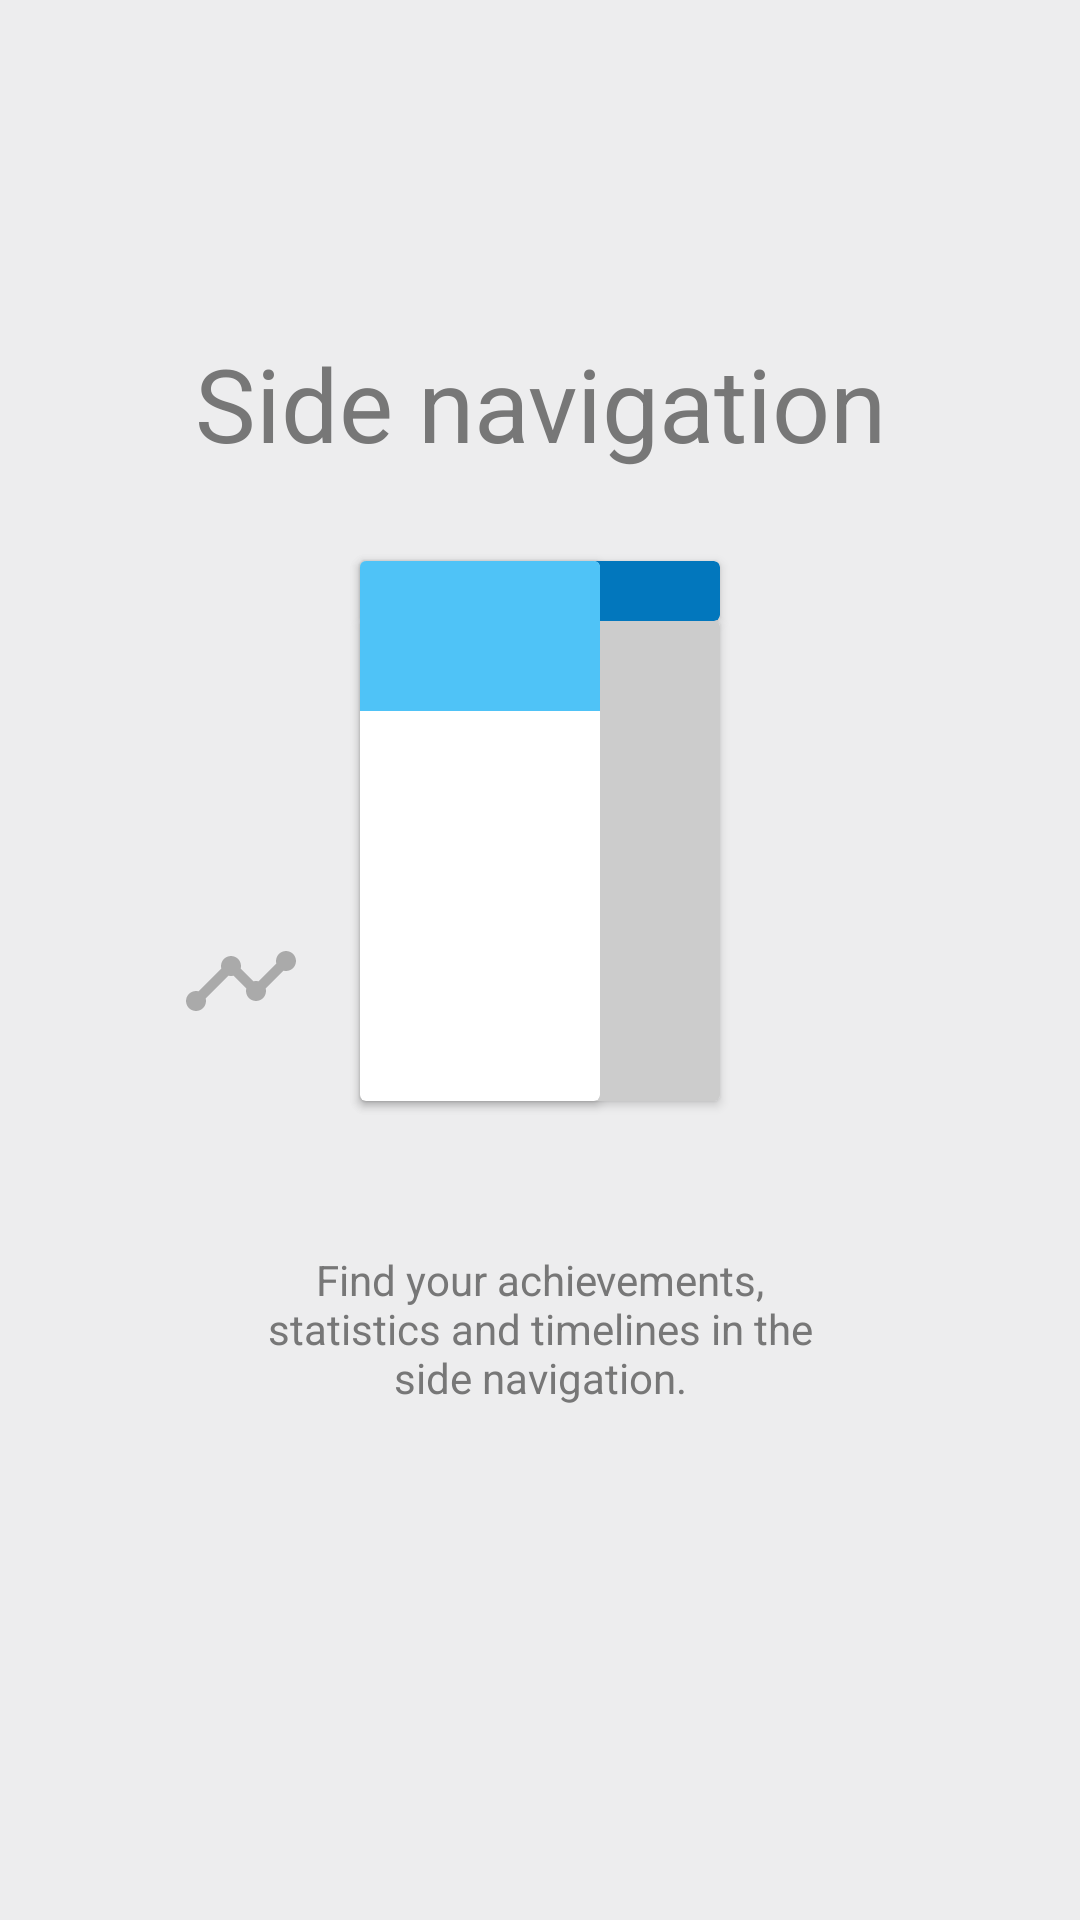

The Android layout XML behind this screen, and the referenced resources:
<!-- AndroidManifest.xml: application theme AppTheme -->
<!-- res/layout/fragment_navigation_help.xml -->
<LinearLayout xmlns:android="http://schemas.android.com/apk/res/android"
    xmlns:tools="http://schemas.android.com/tools"
    android:id="@+id/navigation_help_root_layout"
    android:layout_width="match_parent"
    android:layout_height="match_parent"
    android:gravity="center"
    android:paddingStart="20dp"
    android:paddingEnd="20dp"
    android:background="@color/background_grey"
    android:orientation="vertical"
    tools:context="io.github.celestialphineas.sanxing.UISupportActivities.QuoteFragment">

    <TextView
        android:layout_width="match_parent"
        android:layout_height="wrap_content"
        android:layout_marginTop="-40dp"
        android:text="@string/help_title_nav"
        android:textAlignment="center"
        android:textColor="@color/grey"
        style="@android:style/TextAppearance.Material.Display1" />

    <RelativeLayout
        android:layout_width="match_parent"
        android:layout_height="200dp"
        android:layout_marginTop="20dp"
        android:layout_marginBottom="20dp"
        android:gravity="center">

        <android.support.v7.widget.CardView
            android:id="@+id/card_bottom1"
            android:layout_width="120dp"
            android:layout_height="20dp"
            android:backgroundTint="@color/colorPrimary"
            android:elevation="2dp" />

        <android.support.v7.widget.CardView
            android:id="@+id/card_bottom2"
            android:layout_width="120dp"
            android:layout_height="160dp"
            android:layout_below="@id/card_bottom1"
            android:layout_alignStart="@id/card_bottom1"
            android:backgroundTint="@color/light_light_grey"
            android:elevation="2dp" />

        <android.support.v7.widget.CardView
            android:id="@+id/card_side_nav"
            android:layout_width="80dp"
            android:layout_height="180dp"
            android:layout_alignTop="@id/card_bottom1"
            android:layout_alignStart="@id/card_bottom1"
            android:backgroundTint="@color/white"
            android:elevation="4dp">

        <View
                android:layout_width="match_parent"
                android:layout_height="50dp"
                android:background="@color/colorAccent" />
        </android.support.v7.widget.CardView>

        <ImageView
            android:id="@+id/nav_icon1"
            android:layout_width="40dp"
            android:layout_height="40dp"
            android:layout_marginStart="-80dp"
            android:src="@drawable/ic_achievements"
            android:tint="@color/light_grey" />

        <ImageView
            android:id="@+id/nav_icon2"
            android:layout_width="40dp"
            android:layout_height="40dp"
            android:layout_alignEnd="@id/card_bottom1"
            android:layout_marginTop="20dp"
            android:layout_marginEnd="-80dp"
            android:src="@drawable/ic_statistics"
            android:tint="@color/light_grey" />

        <ImageView
            android:id="@+id/nav_icon3"
            android:layout_width="40dp"
            android:layout_height="40dp"
            android:layout_marginTop="120dp"
            android:layout_marginStart="-60dp"
            android:src="@drawable/ic_timeline"
            android:tint="@color/light_grey" />
    </RelativeLayout>

    <TextView
        android:layout_width="match_parent"
        android:layout_height="wrap_content"
        android:text="@string/help_description_nav"
        android:padding="20sp"
        android:layout_marginStart="40dp"
        android:layout_marginEnd="40dp"
        android:textAlignment="center"
        android:textColor="@color/grey"
        style="@style/Base.TextAppearance.AppCompat.Body1" />

</LinearLayout>
<!-- resources referenced by this layout -->
<resources>
  <color name="background_grey">#EDEDEE</color>
  <color name="colorAccent">#4fc3f7</color>
  <color name="colorPrimary">#0277bd</color>
  <color name="grey">#777777</color>
  <color name="light_grey">#AAAAAA</color>
  <color name="light_light_grey">#CCCCCC</color>
  <color name="white">#ffffff</color>
  <!-- drawable ic_timeline (drawable) -->
  <vector xmlns:android="http://schemas.android.com/apk/res/android"
      android:width="24dp"
      android:height="24dp"
      android:viewportWidth="24.0"
      android:viewportHeight="24.0">
      <path
          android:fillColor="#FF000000"
          android:pathData="M23,8c0,1.1 -0.9,2 -2,2 -0.18,0 -0.35,-0.02 -0.51,-0.07l-3.56,3.55c0.05,0.16 0.07,0.34 0.07,0.52 0,1.1 -0.9,2 -2,2s-2,-0.9 -2,-2c0,-0.18 0.02,-0.36 0.07,-0.52l-2.55,-2.55c-0.16,0.05 -0.34,0.07 -0.52,0.07s-0.36,-0.02 -0.52,-0.07l-4.55,4.56c0.05,0.16 0.07,0.33 0.07,0.51 0,1.1 -0.9,2 -2,2s-2,-0.9 -2,-2 0.9,-2 2,-2c0.18,0 0.35,0.02 0.51,0.07l4.56,-4.55C8.02,9.36 8,9.18 8,9c0,-1.1 0.9,-2 2,-2s2,0.9 2,2c0,0.18 -0.02,0.36 -0.07,0.52l2.55,2.55c0.16,-0.05 0.34,-0.07 0.52,-0.07s0.36,0.02 0.52,0.07l3.55,-3.56C19.02,8.35 19,8.18 19,8c0,-1.1 0.9,-2 2,-2s2,0.9 2,2z" />
  </vector>
  <string name="help_description_nav">Find your achievements, statistics and timelines in the side navigation.</string>
  <string name="help_title_nav">Side navigation</string>
  <style name="AppTheme" parent="Theme.AppCompat.Light.NoActionBar">
          
          <item name="colorPrimary">@color/colorPrimary</item>
          <item name="colorPrimaryDark">@color/colorPrimaryDark</item>
          <item name="colorAccent">@color/colorAccent</item>
      </style>
  <color name="colorPrimaryDark">#004c8c</color>
</resources>
